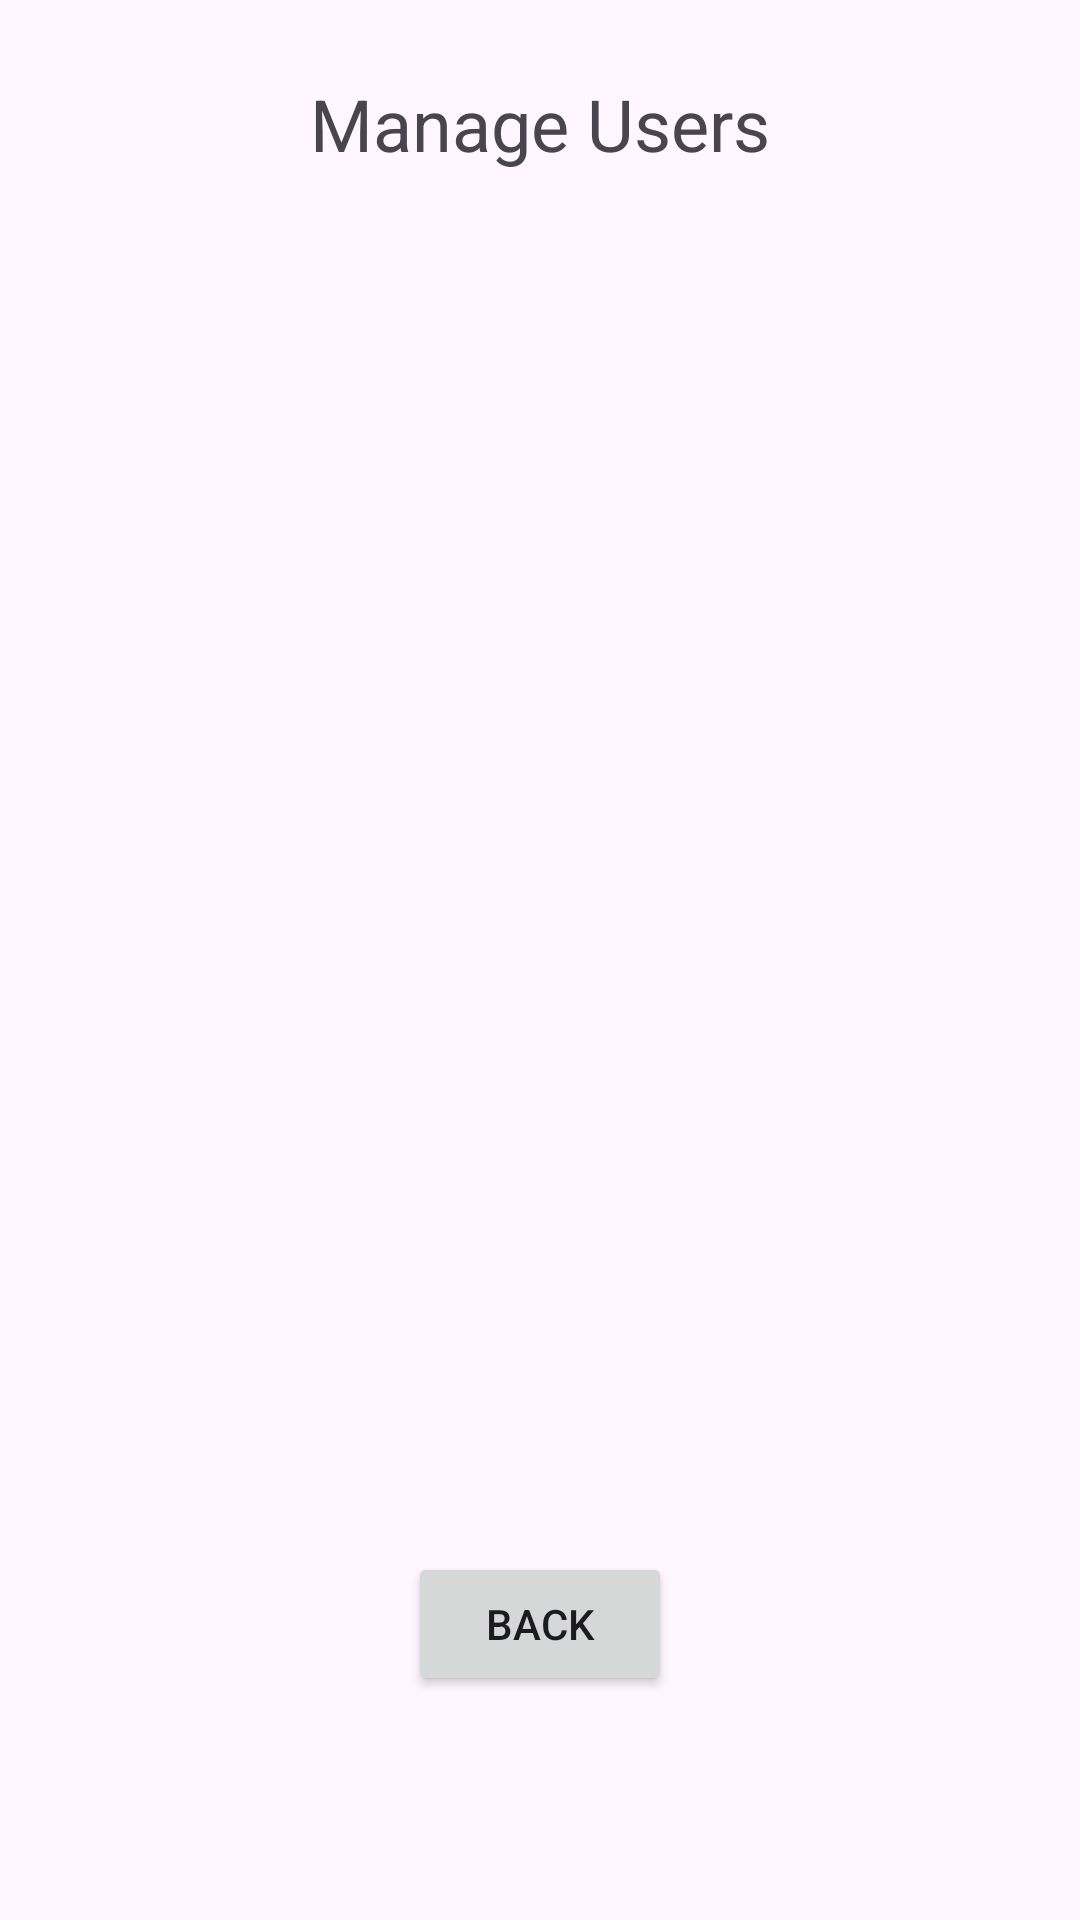

Produce the Android XML layout that renders to this screen, including the resource entries it uses.
<!-- AndroidManifest.xml: application theme Theme.Menuplanner -->
<!-- res/layout/activity_manage_users.xml -->
<?xml version="1.0" encoding="utf-8"?>
<androidx.constraintlayout.widget.ConstraintLayout xmlns:android="http://schemas.android.com/apk/res/android"
    xmlns:app="http://schemas.android.com/apk/res-auto"
    xmlns:tools="http://schemas.android.com/tools"
    android:layout_width="match_parent"
    android:layout_height="match_parent"
    tools:context=".activities.user.ManageUsersActivity">

    <LinearLayout
        android:layout_width="match_parent"
        android:layout_height="match_parent"
        android:layout_margin="15dp"
        android:orientation="vertical"
        tools:context=".UsersManagerActivity">

        <TextView
            android:layout_width="match_parent"
            android:layout_height="wrap_content"
            android:gravity="center"
            android:paddingTop="10dp"
            android:paddingBottom="10dp"
            android:text="Manage Users"
            android:textSize="24sp" />

        <androidx.recyclerview.widget.RecyclerView
            android:id="@+id/users_list"
            android:layout_width="match_parent"
            android:layout_height="450dp" />

        

        <Button
            android:id="@+id/manage_users_back_btn"
            android:layout_width="wrap_content"
            android:layout_height="wrap_content"
            android:layout_gravity="center"
            android:text="Back" />

    </LinearLayout>
</androidx.constraintlayout.widget.ConstraintLayout>
<!-- resources referenced by this layout -->
<resources>
  <style name="Theme.Menuplanner" parent="Base.Theme.Menuplanner" />
  <style name="Base.Theme.Menuplanner" parent="Theme.Material3.DayNight.NoActionBar">
          
          
      </style>
</resources>
